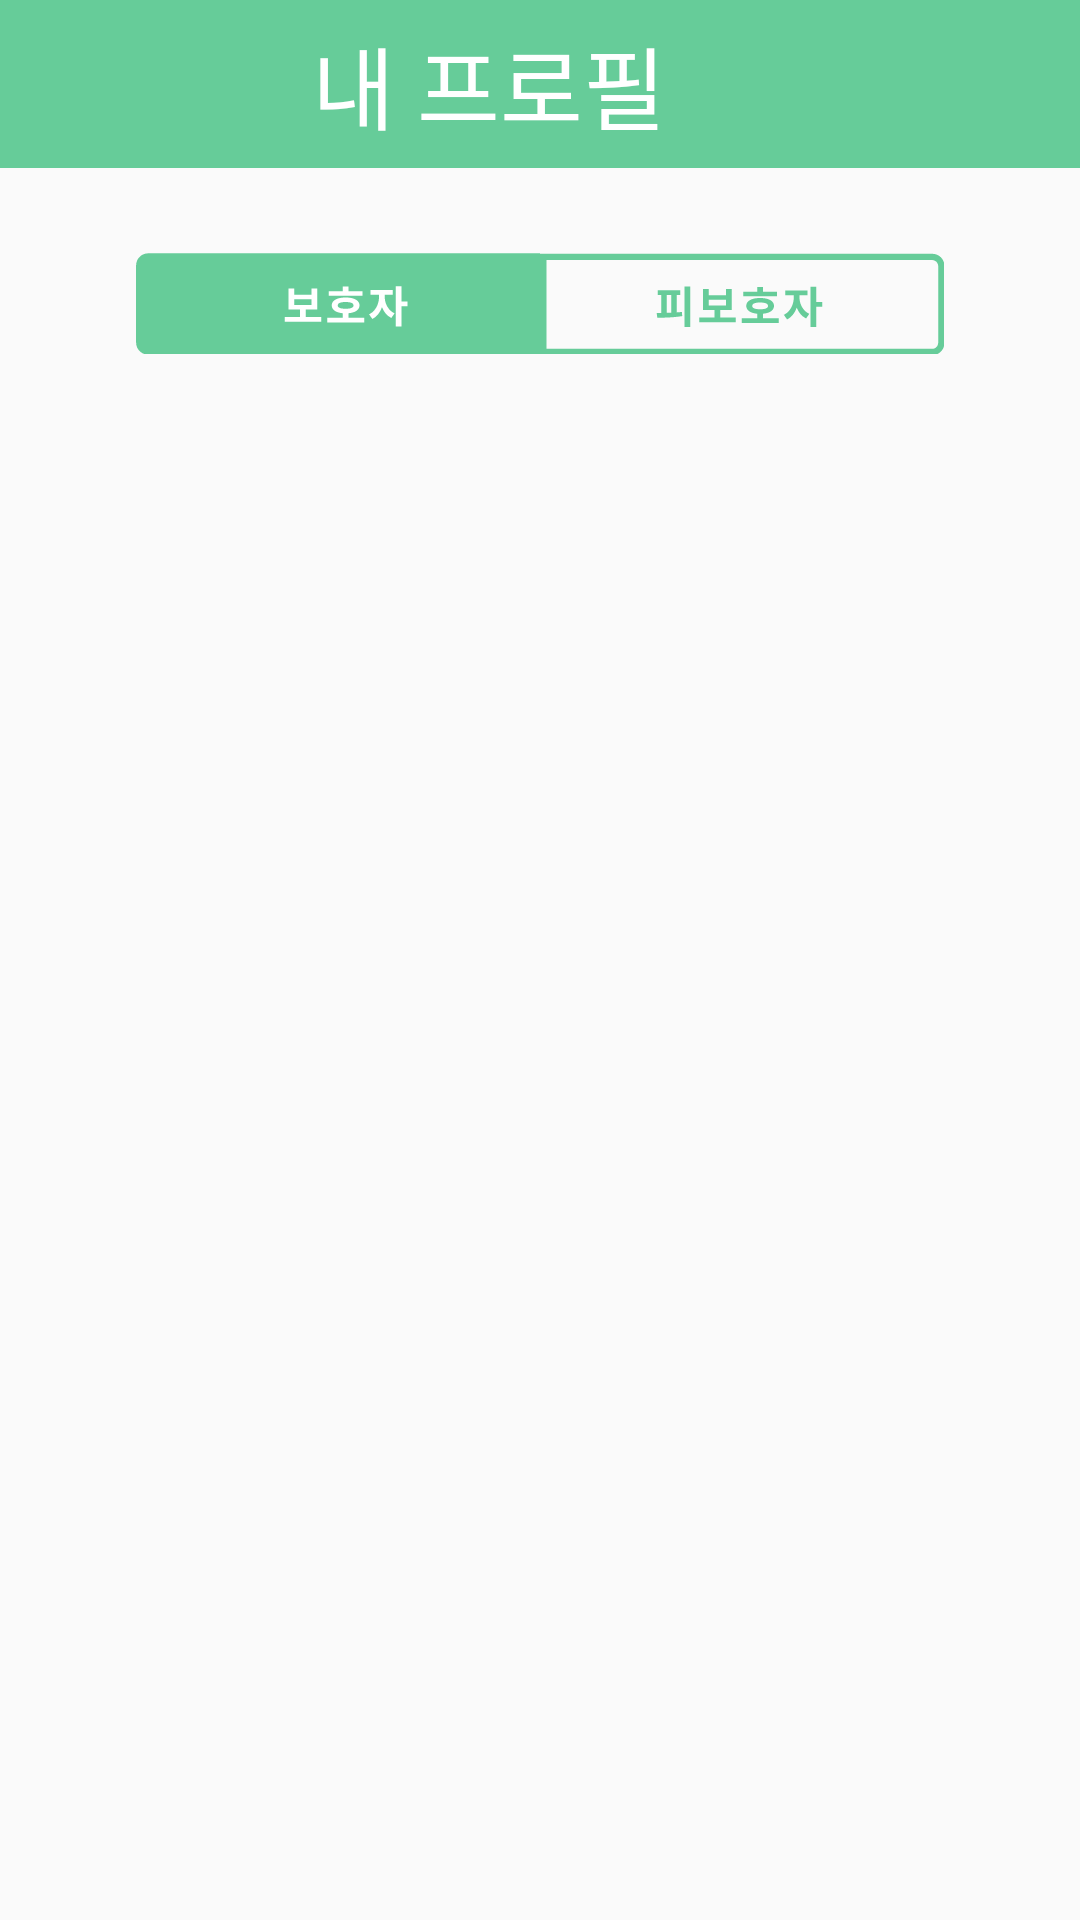

Here is an Android app screen rendered from its layout file. Give the layout XML and the strings, colors and styles it references.
<!-- AndroidManifest.xml: application theme AppTheme -->
<!-- res/layout/activity_guardians.xml -->
<?xml version="1.0" encoding="utf-8"?>

<LinearLayout xmlns:android="http://schemas.android.com/apk/res/android"
    xmlns:app="http://schemas.android.com/apk/res-auto"
    android:layout_width="match_parent"
    android:layout_height="match_parent"
    android:orientation="vertical">

    <android.support.design.widget.AppBarLayout
        android:id="@+id/appbarlayout"
        android:layout_width="match_parent"
        android:layout_height="wrap_content"
        android:theme="@style/AppTheme.AppBarOverlay">

        <android.support.v7.widget.Toolbar
            android:id="@+id/toolbar"
            android:layout_width="match_parent"
            android:layout_height="?attr/actionBarSize"
            android:background="@color/colorPrimary"
            app:popupTheme="@style/AppTheme.PopupOverlay" >

            <TextView
                android:layout_width="match_parent"
                android:layout_height="wrap_content"
                android:text="내 프로필"
                android:textColor="#FFFFFF"
                android:textSize="30dp"
                android:gravity="center"
                android:layout_marginRight="50dp"/>

        </android.support.v7.widget.Toolbar>

    </android.support.design.widget.AppBarLayout>

    <LinearLayout
        android:layout_width="wrap_content"
        android:layout_height="wrap_content"
        android:orientation="horizontal"
        android:layout_gravity="center_horizontal"
        android:layout_marginTop="28.33dp">

        <Button
            android:id="@+id/guradian"
            style="@style/Widget.AppCompat.ActionButton"
            android:layout_width="134.67dp"
            android:layout_height="33.67dp"
            android:background="@drawable/protector_btn"
            android:layout_weight="1"
            app:font="custom1" />

        <Button
            android:id="@+id/ward"
            style="@style/Widget.AppCompat.ActionButton"
            android:layout_width="134.67dp"
            android:layout_height="33.67dp"
            android:background="@drawable/protector_btn2"
            android:layout_weight="1"
            app:font="custom1" />

    </LinearLayout>


    <android.support.v4.view.ViewPager
        android:id="@+id/view_pager"
        android:layout_width="match_parent"
        android:layout_height="match_parent"
        android:layout_weight="1"/>

</LinearLayout>
<!-- resources referenced by this layout -->
<resources>
  <color name="colorPrimary">#66CC99</color>
  <!-- drawable protector_btn: png bitmap (drawable, 3193 bytes) -->
  <!-- drawable protector_btn2: png bitmap (drawable, 3137 bytes) -->
  <style name="AppTheme.AppBarOverlay" parent="ThemeOverlay.AppCompat.Dark.ActionBar" />
  <style name="AppTheme.PopupOverlay" parent="ThemeOverlay.AppCompat.Light" />
  <style name="AppTheme" parent="Theme.AppCompat.Light.NoActionBar">
          
          <item name="colorPrimary">@color/colorPrimary</item>
          <item name="colorPrimaryDark">@color/colorPrimaryDark</item>
          <item name="colorAccent">@color/colorAccent</item>
  
          <item name="windowActionBar">false</item>
          <item name="windowNoTitle">true</item>
      </style>
  <color name="colorPrimaryDark">#66CC99</color>
  <color name="colorAccent">#FF4081</color>
</resources>
